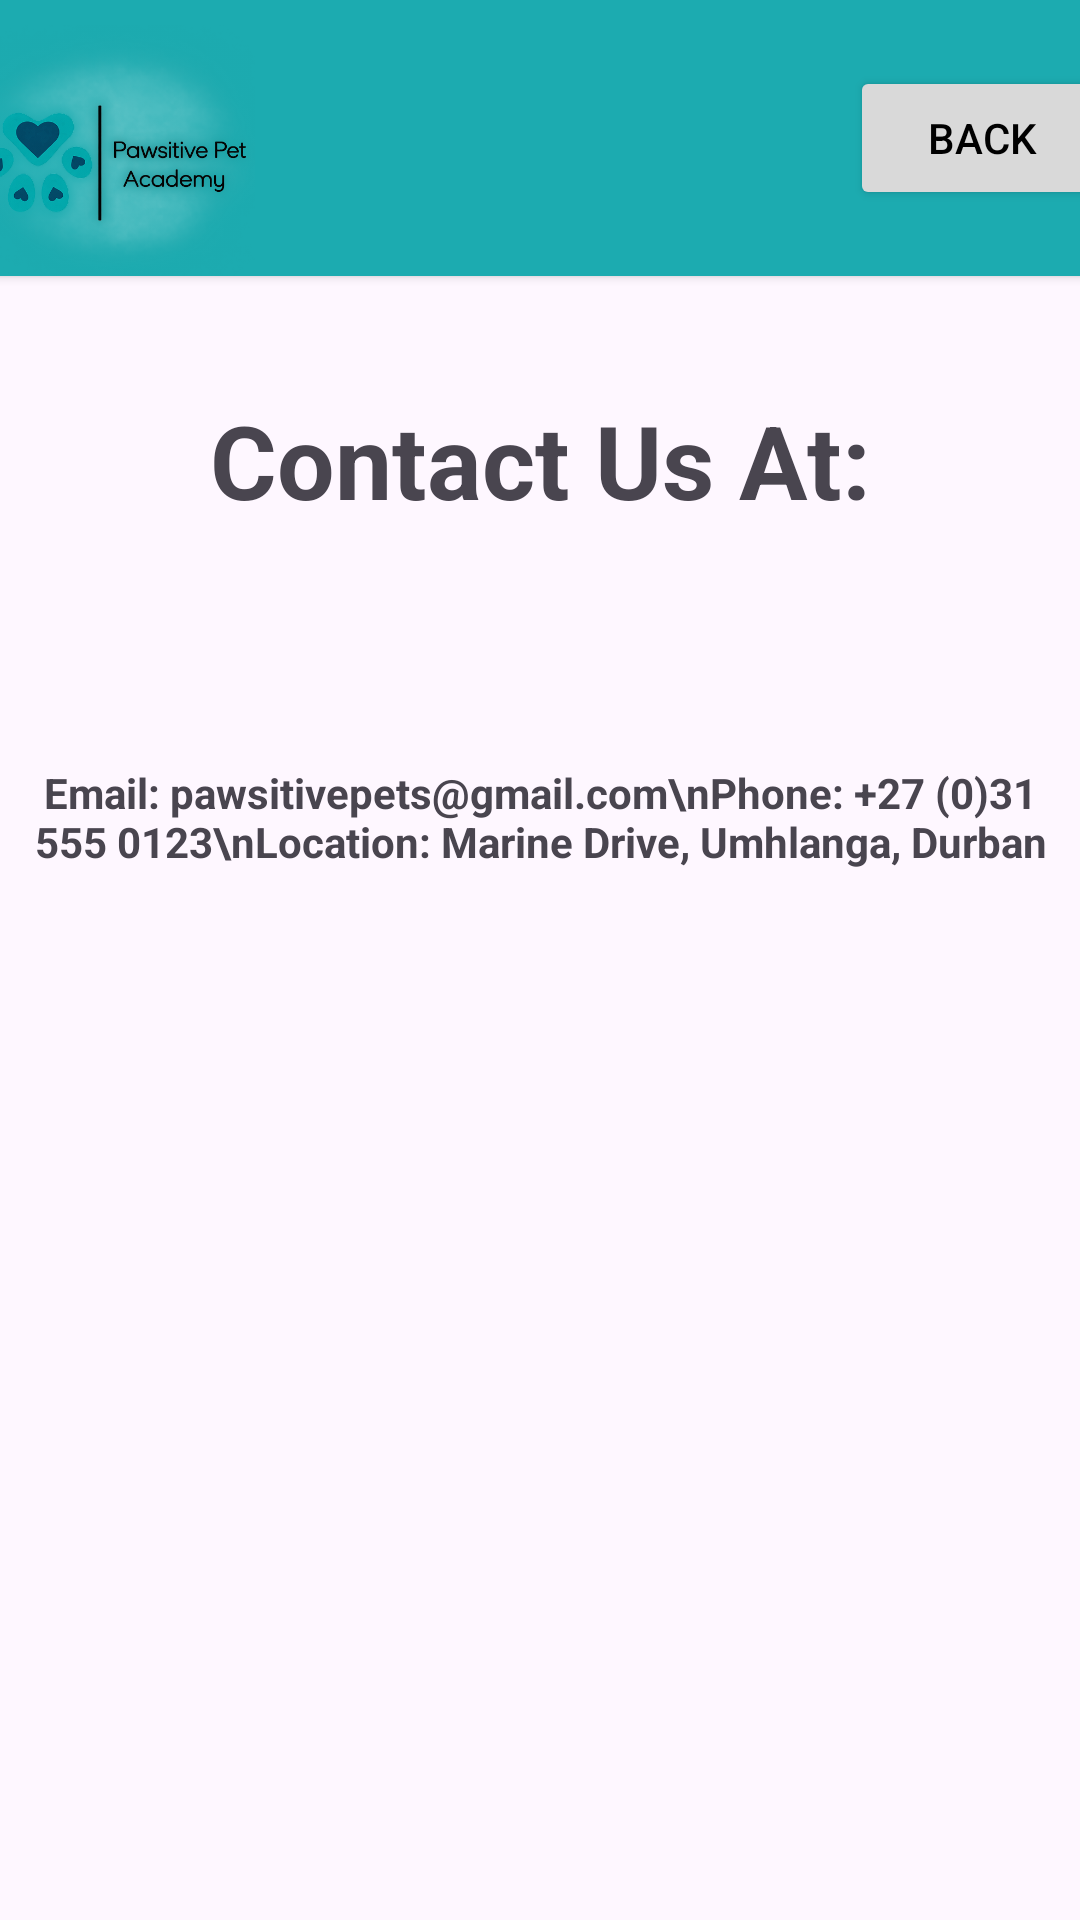

Write the Android layout XML for this screen, with the resource values it uses.
<!-- AndroidManifest.xml: application theme Theme.PawsitivePets -->
<!-- res/layout/activity_contact_us_page.xml -->
<?xml version="1.0" encoding="utf-8"?>
<androidx.constraintlayout.widget.ConstraintLayout xmlns:android="http://schemas.android.com/apk/res/android"
    xmlns:app="http://schemas.android.com/apk/res-auto"
    xmlns:tools="http://schemas.android.com/tools"
    android:id="@+id/main"
    android:layout_width="match_parent"
    android:layout_height="match_parent"
    tools:context=".ContactUsPage">

    <TextView
        android:id="@+id/textView5"
        android:layout_width="wrap_content"
        android:layout_height="wrap_content"
        android:padding="5dp"
        android:text="Email: pawsitivepets@gmail.com\nPhone: +27 (0)31 555 0123\nLocation: Marine Drive, Umhlanga, Durban"
        android:gravity="center"
        android:textStyle="bold"
        app:layout_constraintBottom_toBottomOf="parent"
        app:layout_constraintEnd_toEndOf="parent"
        app:layout_constraintStart_toStartOf="parent"
        app:layout_constraintTop_toTopOf="parent"
        app:layout_constraintVertical_bias="0.42" />

    <TextView
        android:id="@+id/txtContactUs"
        android:layout_width="wrap_content"
        android:layout_height="wrap_content"
        android:gravity="center"
        android:text="Contact Us At:"
        android:textSize="34sp"
        android:textStyle="bold"
        app:layout_constraintBottom_toBottomOf="parent"
        app:layout_constraintEnd_toEndOf="parent"
        app:layout_constraintStart_toStartOf="parent"
        app:layout_constraintTop_toTopOf="@+id/cardView2"
        app:layout_constraintVertical_bias="0.22" />

    <androidx.cardview.widget.CardView
        android:id="@+id/cardView2"
        android:layout_width="414dp"
        android:layout_height="92dp"
        app:cardBackgroundColor="#1CABB0"
        app:layout_constraintBottom_toBottomOf="parent"
        app:layout_constraintEnd_toEndOf="parent"
        app:layout_constraintStart_toStartOf="parent"
        app:layout_constraintTop_toTopOf="parent"
        app:layout_constraintVertical_bias="0.0">

        <ImageView
            android:id="@+id/imageView"
            android:layout_width="130dp"
            android:layout_height="match_parent"
            app:srcCompat="@drawable/logo_1" />

        <Button
            android:id="@+id/btnBack"
            android:layout_width="wrap_content"
            android:layout_height="wrap_content"
            android:layout_gravity="end|center_vertical"
            android:layout_marginEnd="16dp"
            android:backgroundTint="#D9D9D9"
            android:text="Back"
            android:textColor="@color/black" />
    </androidx.cardview.widget.CardView>

</androidx.constraintlayout.widget.ConstraintLayout>
<!-- resources referenced by this layout -->
<resources>
  <!-- drawable logo_1: png bitmap (drawable, 235545 bytes) -->
  <style name="Theme.PawsitivePets" parent="Base.Theme.PawsitivePets" />
  <style name="Base.Theme.PawsitivePets" parent="Theme.Material3.DayNight.NoActionBar">
          
          
      </style>
  <!-- not gathered from this repository: default colours our renderer supplied (Android Studio template values) -->
  <color name="black">#FF000000</color>
</resources>
